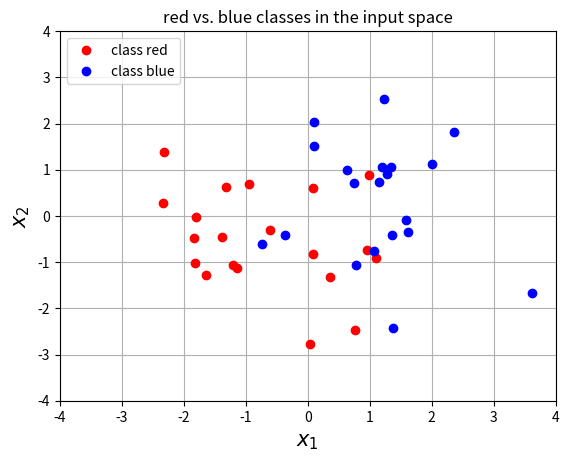

Python code for this plot:
# Python imports
import numpy as np # Matrix and vector computation package
np.seterr(all='ignore') # ignore numpy warning like multiplication of inf
import matplotlib.pyplot as plt  # Plotting library
from matplotlib.colors import colorConverter, ListedColormap # some plotting functions
from matplotlib import cm # Colormaps
# Set the seed of the numpy random number generator so that the tutorial is reproducable
np.random.seed(seed=1)
# Define and generate the samples
nb_of_samples_per_class = 20  # The number of sample in each class
red_mean = [-1,0]  # The mean of the red class
blue_mean = [1,0]  # The mean of the blue class
std_dev = 1.2  # standard deviation of both classes
# Generate samples from both classes
x_red = np.random.randn(nb_of_samples_per_class, 2) * std_dev + red_mean
x_blue = np.random.randn(nb_of_samples_per_class, 2) * std_dev + blue_mean

# Merge samples in set of input variables x, and corresponding set of output variables t
X = np.vstack((x_red, x_blue))
t = np.vstack((np.zeros((nb_of_samples_per_class,1)), np.ones((nb_of_samples_per_class,1))))
# Plot both classes on the x1, x2 plane
plt.plot(x_red[:,0], x_red[:,1], 'ro', label='class red')
plt.plot(x_blue[:,0], x_blue[:,1], 'bo', label='class blue')
plt.grid()
plt.legend(loc=2)
plt.xlabel('$x_1$', fontsize=15)
plt.ylabel('$x_2$', fontsize=15)
plt.axis([-4, 4, -4, 4])
plt.title('red vs. blue classes in the input space')
plt.show()